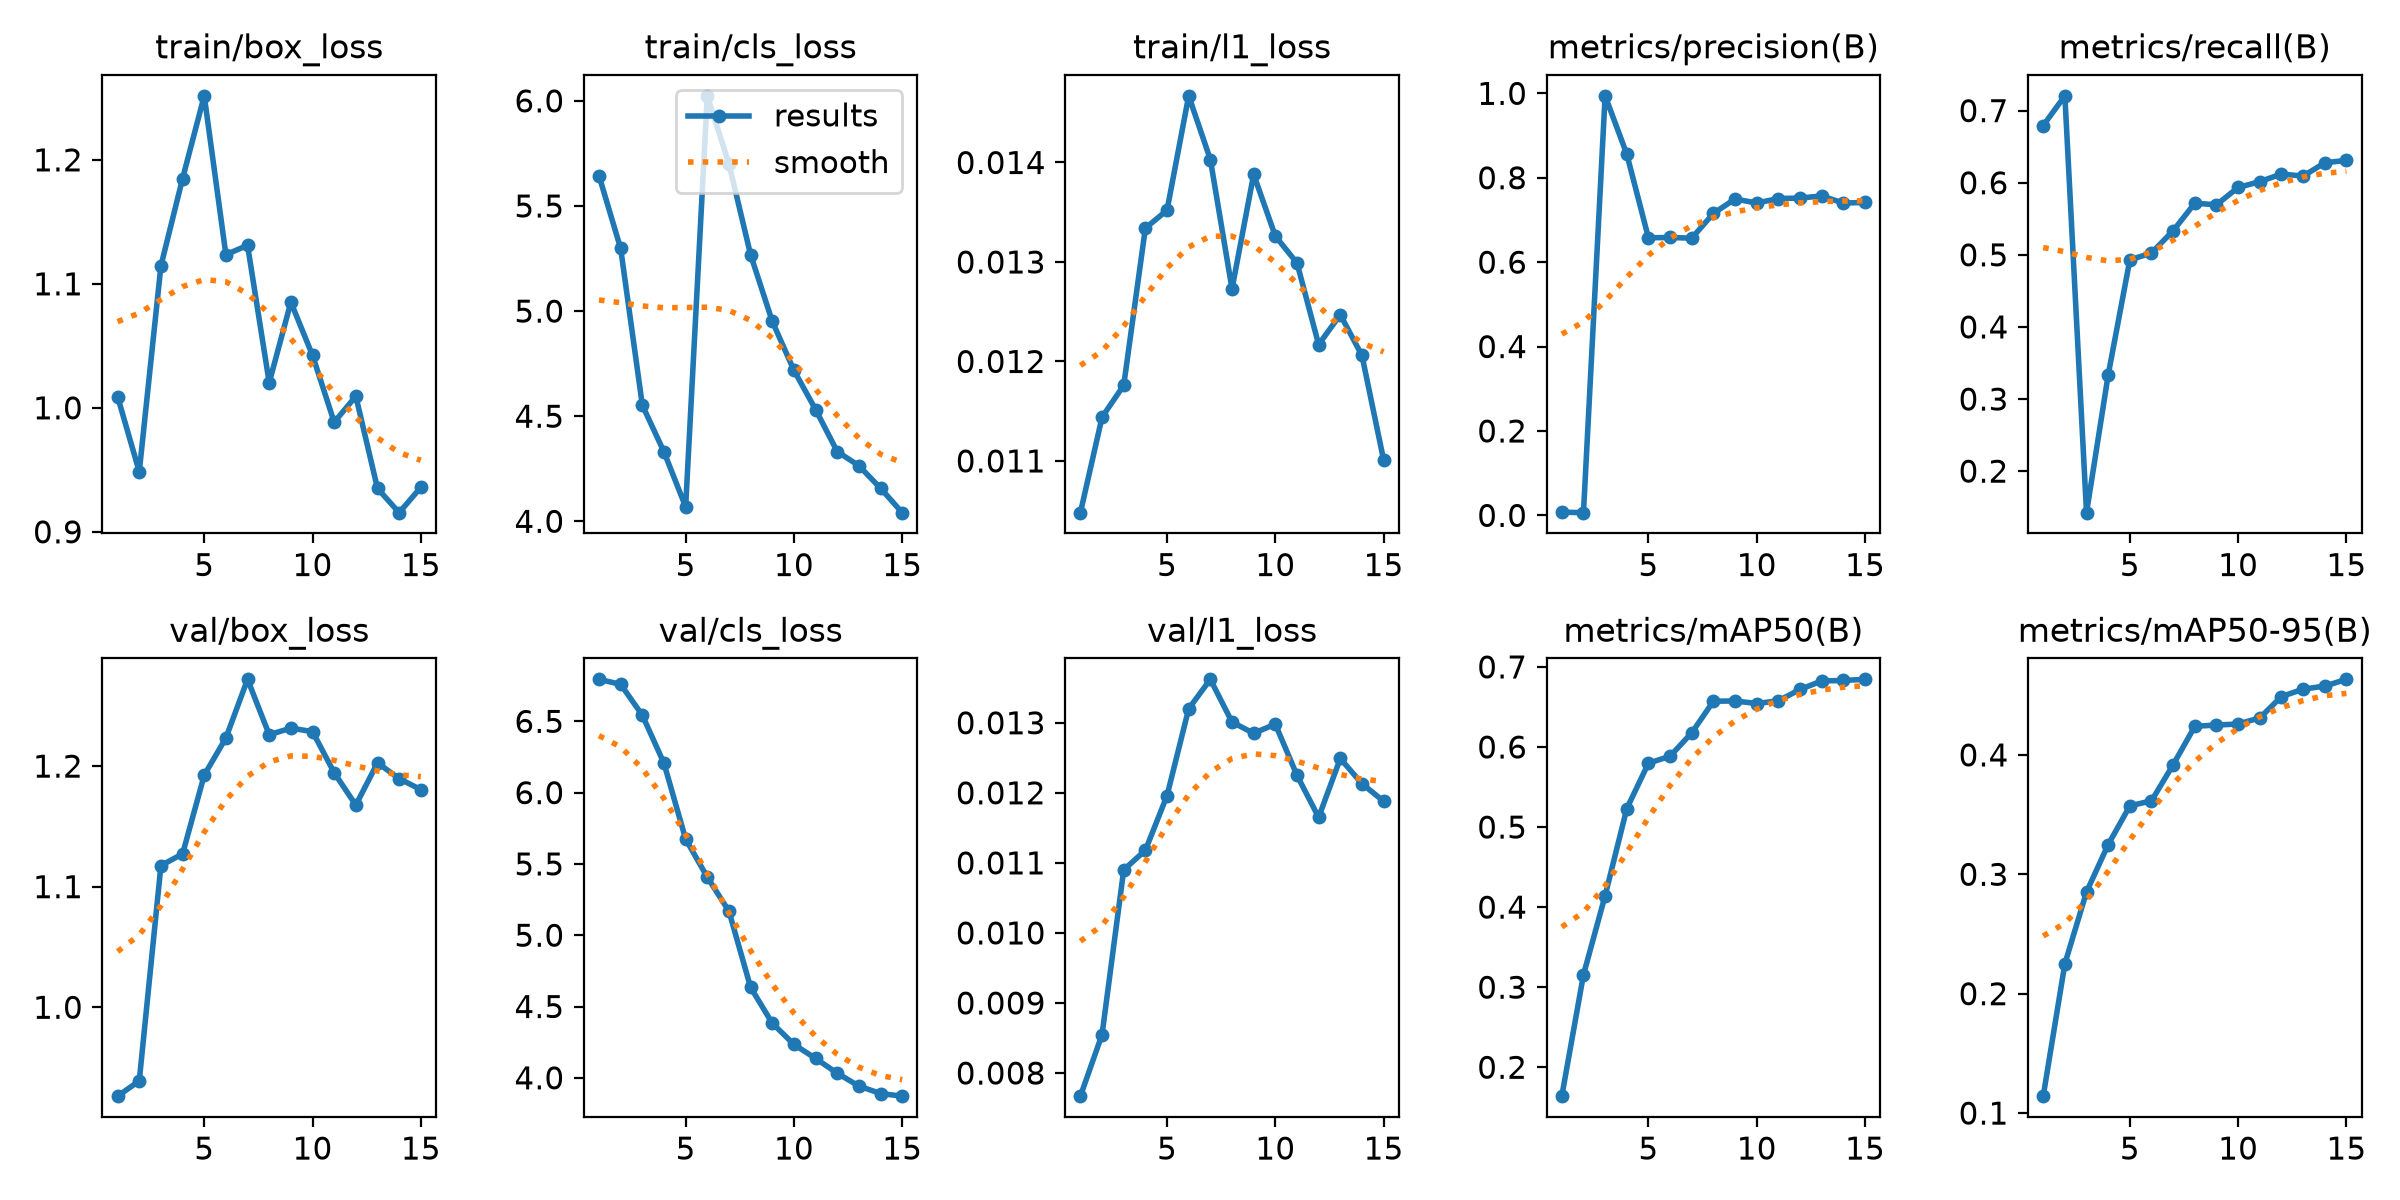

The table this chart was drawn from, first rows:
epoch, time, train/box_loss, train/cls_loss, train/l1_loss, metrics/precision(B), metrics/recall(B), metrics/mAP50(B), metrics/mAP50-95(B), val/box_loss, val/cls_loss, val/l1_loss, lr/pg0, lr/pg1, lr/pg2
1, 97.14, 1.009, 5.644, 0.01048, 0.00754, 0.6794, 0.1639, 0.1142, 0.9263, 6.795, 0.00767, 0.0003508, 0.0003508, 0.0003508
2, 197.4, 0.9485, 5.298, 0.01144, 0.00644, 0.7205, 0.3155, 0.225, 0.9389, 6.76, 0.00855, 0.0006736, 0.0006736, 0.0006736
3, 320.9, 1.114, 4.553, 0.01176, 0.9941, 0.1424, 0.4143, 0.2852, 1.117, 6.543, 0.0109, 0.0009474, 0.0009474, 0.0009474
4, 429.4, 1.185, 4.33, 0.01334, 0.856, 0.3334, 0.523, 0.3249, 1.127, 6.206, 0.01118, 0.000891, 0.000891, 0.000891
5, 529.2, 1.252, 4.069, 0.01352, 0.6577, 0.493, 0.5797, 0.3573, 1.192, 5.675, 0.01196, 0.0008177, 0.0008177, 0.0008177
6, 626.1, 1.124, 6.024, 0.01467, 0.6585, 0.5026, 0.5885, 0.3616, 1.223, 5.407, 0.0132, 0.0007444, 0.0007444, 0.0007444
7, 736.5, 1.131, 5.7, 0.01403, 0.6568, 0.5334, 0.6177, 0.3917, 1.272, 5.169, 0.01362, 0.000671, 0.000671, 0.000671
8, 856.8, 1.02, 5.268, 0.01273, 0.7155, 0.5716, 0.6571, 0.424, 1.226, 4.634, 0.01301, 0.0005977, 0.0005977, 0.0005977
9, 974.4, 1.085, 4.951, 0.01388, 0.7497, 0.5694, 0.6575, 0.425, 1.231, 4.383, 0.01285, 0.0005244, 0.0005244, 0.0005244
10, 1076, 1.042, 4.718, 0.01326, 0.7401, 0.5934, 0.6543, 0.4259, 1.229, 4.234, 0.01298, 0.0004511, 0.0004511, 0.0004511
11, 1177, 0.9884, 4.532, 0.01299, 0.7508, 0.6015, 0.6577, 0.431, 1.194, 4.136, 0.01225, 0.0003777, 0.0003777, 0.0003777
12, 1273, 1.009, 4.332, 0.01217, 0.7518, 0.6121, 0.6718, 0.4489, 1.168, 4.032, 0.01165, 0.0003044, 0.0003044, 0.0003044
13, 1377, 0.935, 4.264, 0.01247, 0.7569, 0.6092, 0.6825, 0.4551, 1.203, 3.942, 0.01249, 0.0002311, 0.0002311, 0.0002311
14, 1488, 0.9154, 4.157, 0.01206, 0.74, 0.6276, 0.6831, 0.4577, 1.19, 3.89, 0.01213, 0.0001578, 0.0001578, 0.0001578
15, 1594, 0.9359, 4.041, 0.01101, 0.7416, 0.6311, 0.6845, 0.4633, 1.18, 3.871, 0.01188, 8.4436e-05, 8.4436e-05, 8.4436e-05
